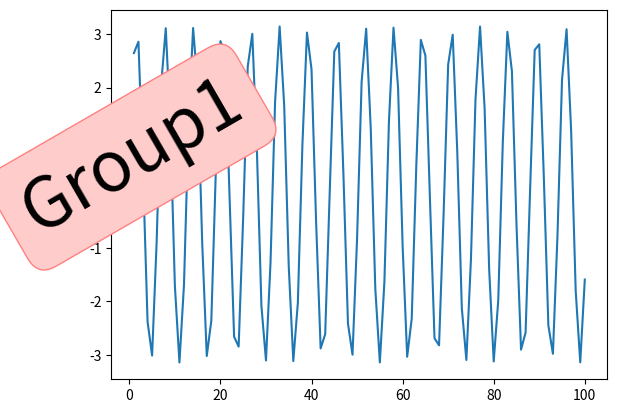

Write the Python code that produced this figure.

import matplotlib.pyplot as plt
def PlotLetter(c):
   plt.text(0.6, 0.7, c, size=50, rotation=30.,
         ha="center", va="center",
         bbox=dict(boxstyle="round",
                   ec=(1., 0.5, 0.5),
                   fc=(1., 0.8, 0.8),
                   )
         )
PlotLetter("Group1")

import numpy as np
import matplotlib.pyplot as plt

def MyfunctionSine(a,p):
  x=np.linspace(1,100,100)
  y=a*np.sin(p+x)
  plt.plot(x,y)
  print("Hello from a function")
  
MyfunctionSine(np.pi, 2*np.pi)
